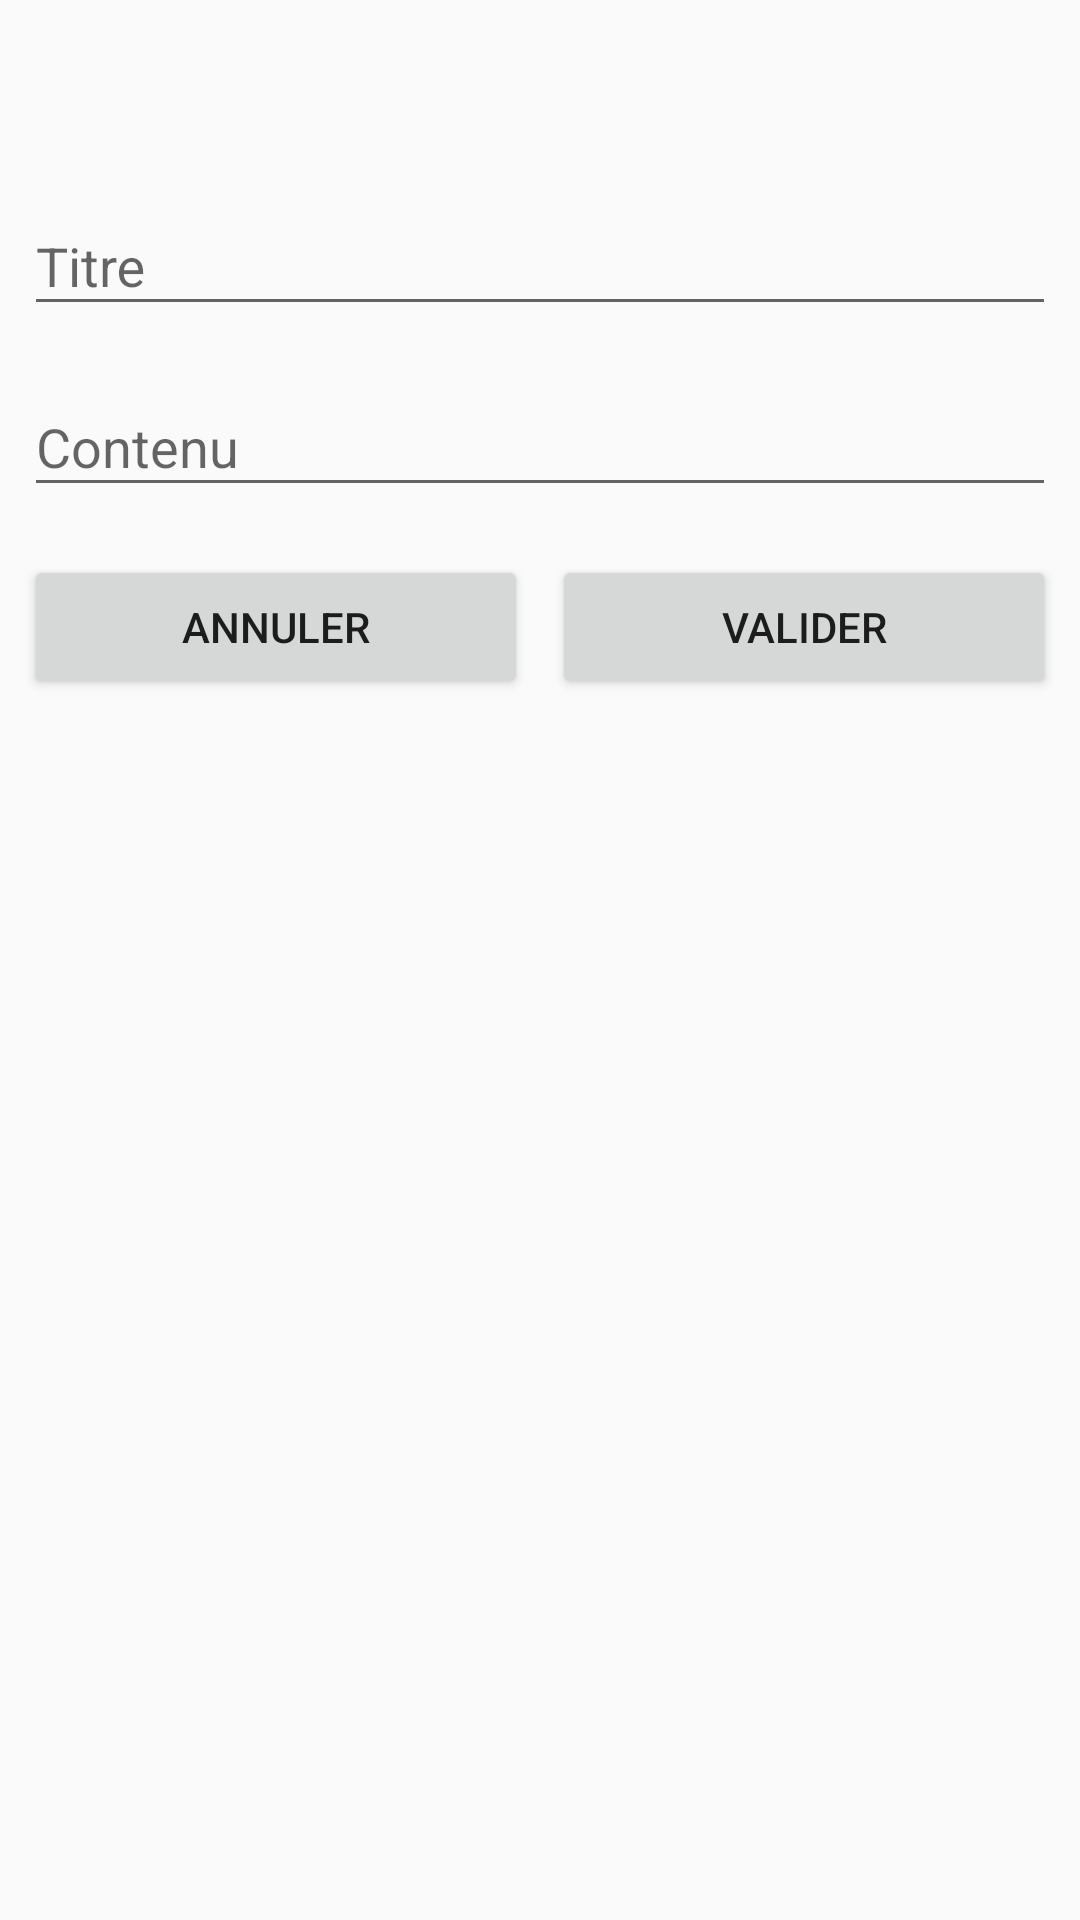

Android layout source for this screen:
<!-- AndroidManifest.xml: application theme AppTheme -->
<!-- res/layout/activity_add_or_modify_post.xml -->
<?xml version="1.0" encoding="utf-8"?>
<android.support.constraint.ConstraintLayout xmlns:android="http://schemas.android.com/apk/res/android"
    xmlns:app="http://schemas.android.com/apk/res-auto"
    xmlns:tools="http://schemas.android.com/tools"
    android:layout_width="match_parent"
    android:layout_height="match_parent"
    tools:context=".AddOrModifyPostActivity">

    <TextView
        android:id="@+id/textView_title_post_activity"
        android:layout_width="wrap_content"
        android:layout_height="wrap_content"
        android:layout_marginEnd="8dp"
        android:layout_marginStart="8dp"
        android:layout_marginTop="8dp"
        android:textSize="24sp"
        app:layout_constraintEnd_toEndOf="parent"
        app:layout_constraintStart_toStartOf="parent"
        app:layout_constraintTop_toTopOf="parent" />

    <android.support.design.widget.TextInputLayout
        android:id="@+id/textInputLayout_title_post_object"
        android:layout_width="match_parent"
        android:layout_height="wrap_content"
        android:layout_marginEnd="8dp"
        android:layout_marginStart="8dp"
        android:layout_marginTop="16dp"
        app:layout_constraintEnd_toEndOf="parent"
        app:layout_constraintStart_toStartOf="parent"
        app:layout_constraintTop_toBottomOf="@+id/textView_title_post_activity">

        <android.support.design.widget.TextInputEditText
            android:id="@+id/textInputEditText_title_post_object"
            android:layout_width="match_parent"
            android:layout_height="wrap_content"
            android:hint="@string/title_post" />

    </android.support.design.widget.TextInputLayout>

    <android.support.design.widget.TextInputLayout
        android:id="@+id/textInputLayout_body_post_object"
        android:layout_width="match_parent"
        android:layout_height="wrap_content"
        android:layout_marginEnd="8dp"
        android:layout_marginStart="8dp"
        android:layout_marginTop="8dp"
        app:layout_constraintEnd_toEndOf="parent"
        app:layout_constraintStart_toStartOf="parent"
        app:layout_constraintTop_toBottomOf="@+id/textInputLayout_title_post_object">

        <android.support.design.widget.TextInputEditText
            android:id="@+id/textInputEditText_body_post_object"
            android:layout_width="match_parent"
            android:layout_height="wrap_content"
            android:inputType="textMultiLine"
            android:hint="@string/body_post" />
    </android.support.design.widget.TextInputLayout>

    <Button
        android:id="@+id/button_validate_post"
        android:layout_width="0dp"
        android:layout_height="wrap_content"
        android:layout_marginEnd="8dp"
        android:layout_marginStart="4dp"
        android:layout_marginTop="16dp"
        android:text="@string/button_validate"
        app:layout_constraintEnd_toEndOf="parent"
        app:layout_constraintHorizontal_bias="0.5"
        app:layout_constraintStart_toEndOf="@+id/button_cancel_post"
        app:layout_constraintTop_toBottomOf="@+id/textInputLayout_body_post_object" />

    <Button
        android:id="@+id/button_cancel_post"
        android:layout_width="0dp"
        android:layout_height="wrap_content"
        android:layout_marginEnd="4dp"
        android:layout_marginStart="8dp"
        android:text="@string/button_cancel"
        app:layout_constraintBaseline_toBaselineOf="@+id/button_validate_post"
        app:layout_constraintEnd_toStartOf="@+id/button_validate_post"
        app:layout_constraintHorizontal_bias="0.5"
        app:layout_constraintStart_toStartOf="parent" />
</android.support.constraint.ConstraintLayout>
<!-- resources referenced by this layout -->
<resources>
  <string name="body_post">Contenu</string>
  <string name="button_cancel">Annuler</string>
  <string name="button_validate">Valider</string>
  <string name="title_post">Titre</string>
  <style name="AppTheme" parent="Theme.AppCompat.Light.NoActionBar">
          
          <item name="colorPrimary">@color/colorPrimary</item>
          <item name="colorPrimaryDark">@color/colorPrimaryDark</item>
          <item name="colorAccent">@color/colorAccent</item>
      </style>
  <color name="colorPrimary">#3F51B5</color>
  <color name="colorPrimaryDark">#303F9F</color>
  <color name="colorAccent">#FF4081</color>
</resources>
